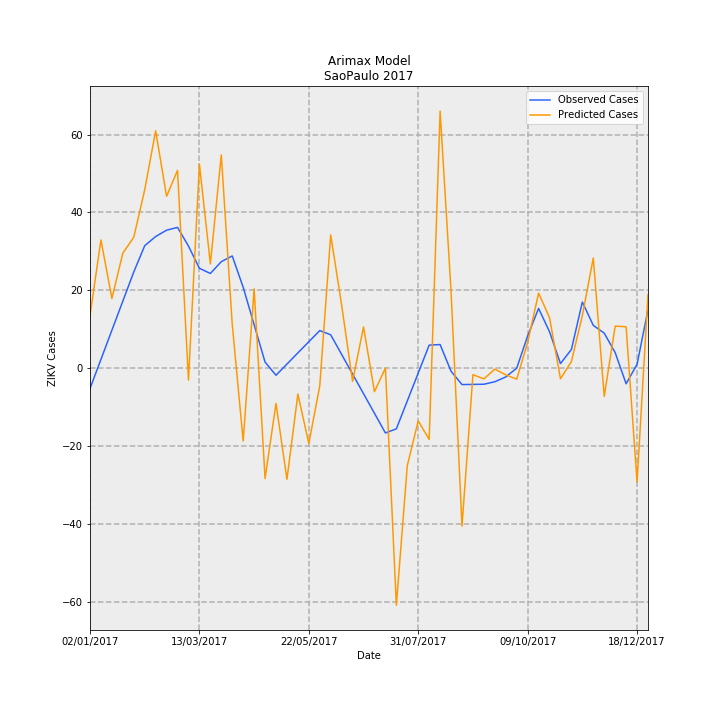

The data file committed next to this chart (first rows):
Date, predictions_incidence, observed_incidence, Predicted Cases, Observed Cases, error
02/01/2017, 0.03002, -0.01159, 13.54, -5.227, 18.76
09/01/2017, 0.07306, 0.005007, 32.95, 2.258, 30.69
16/01/2017, 0.03972, 0.0216, 17.91, 9.742, 8.169
23/01/2017, 0.06551, 0.0382, 29.54, 17.23, 12.32
30/01/2017, 0.0746, 0.0548, 33.64, 24.71, 8.93
06/02/2017, 0.1016, 0.06977, 45.82, 31.46, 14.36
13/02/2017, 0.1352, 0.07501, 60.98, 33.83, 27.16
20/02/2017, 0.09791, 0.07862, 44.15, 35.46, 8.697
27/02/2017, 0.1127, 0.0802, 50.82, 36.17, 14.65
06/03/2017, -0.006736, 0.06958, -3.037, 31.38, -34.41
13/03/2017, 0.1163, 0.05692, 52.44, 25.67, 26.77
20/03/2017, 0.05938, 0.05396, 26.78, 24.33, 2.446
27/03/2017, 0.1215, 0.0607, 54.77, 27.37, 27.4
03/04/2017, 0.02503, 0.06393, 11.29, 28.83, -17.54
10/04/2017, -0.04149, 0.04612, -18.71, 20.8, -39.51
17/04/2017, 0.04518, 0.0248, 20.37, 11.18, 9.191
24/04/2017, -0.06289, 0.003472, -28.36, 1.566, -29.93
01/05/2017, -0.02004, -0.004009, -9.035, -1.808, -7.228
08/05/2017, -0.06331, 0.002352, -28.55, 1.061, -29.61
15/05/2017, -0.01473, 0.008713, -6.643, 3.929, -10.57
22/05/2017, -0.04295, 0.01507, -19.37, 6.797, -26.17
29/05/2017, -0.01007, 0.02143, -4.543, 9.666, -14.21
05/06/2017, 0.07593, 0.01902, 34.24, 8.579, 25.66
12/06/2017, 0.03591, 0.007841, 16.19, 3.536, 12.66
19/06/2017, -0.007486, -0.003342, -3.376, -1.507, -1.869
26/06/2017, 0.02352, -0.01452, 10.61, -6.55, 17.16
03/07/2017, -0.01336, -0.02571, -6.027, -11.59, 5.566
10/07/2017, 0.0001054, -0.03689, 0.04754, -16.64, 16.68
17/07/2017, -0.1351, -0.03454, -60.91, -15.57, -45.33
24/07/2017, -0.05548, -0.01864, -25.02, -8.407, -16.61
31/07/2017, -0.03002, -0.002752, -13.54, -1.241, -12.3
07/08/2017, -0.04058, 0.01314, -18.3, 5.925, -24.23
14/08/2017, 0.1465, 0.01347, 66.04, 6.075, 59.97
21/08/2017, 0.04371, -0.00176, 19.71, -0.7939, 20.51
28/08/2017, -0.08994, -0.009327, -40.56, -4.206, -36.35
04/09/2017, -0.003669, -0.00923, -1.654, -4.162, 2.508
11/09/2017, -0.006092, -0.009133, -2.747, -4.118, 1.371
18/09/2017, -0.0005062, -0.007713, -0.2283, -3.478, 3.25
25/09/2017, -0.0038, -0.00497, -1.714, -2.241, 0.5276
02/10/2017, -0.006235, 0.0, -2.811, 0.0, -2.811
09/10/2017, 0.01467, 0.01834, 6.614, 8.27, -1.657
16/10/2017, 0.04279, 0.03407, 19.3, 15.36, 3.933
23/10/2017, 0.02877, 0.02077, 12.97, 9.366, 3.607
30/10/2017, -0.006025, 0.00263, -2.717, 1.186, -3.903
06/11/2017, 0.003786, 0.01067, 1.708, 4.814, -3.106
13/11/2017, 0.03003, 0.0377, 13.54, 17.0, -3.458
20/11/2017, 0.06278, 0.02439, 28.31, 11.0, 17.31
27/11/2017, -0.01604, 0.01996, -7.233, 9.0, -16.23
04/12/2017, 0.02399, 0.00887, 10.82, 4.0, 6.82
11/12/2017, 0.02357, -0.00887, 10.63, -4.0, 14.63
18/12/2017, -0.0649, 0.002218, -29.27, 1.0, -30.27
25/12/2017, 0.042, 0.03326, 18.94, 15.0, 3.938
